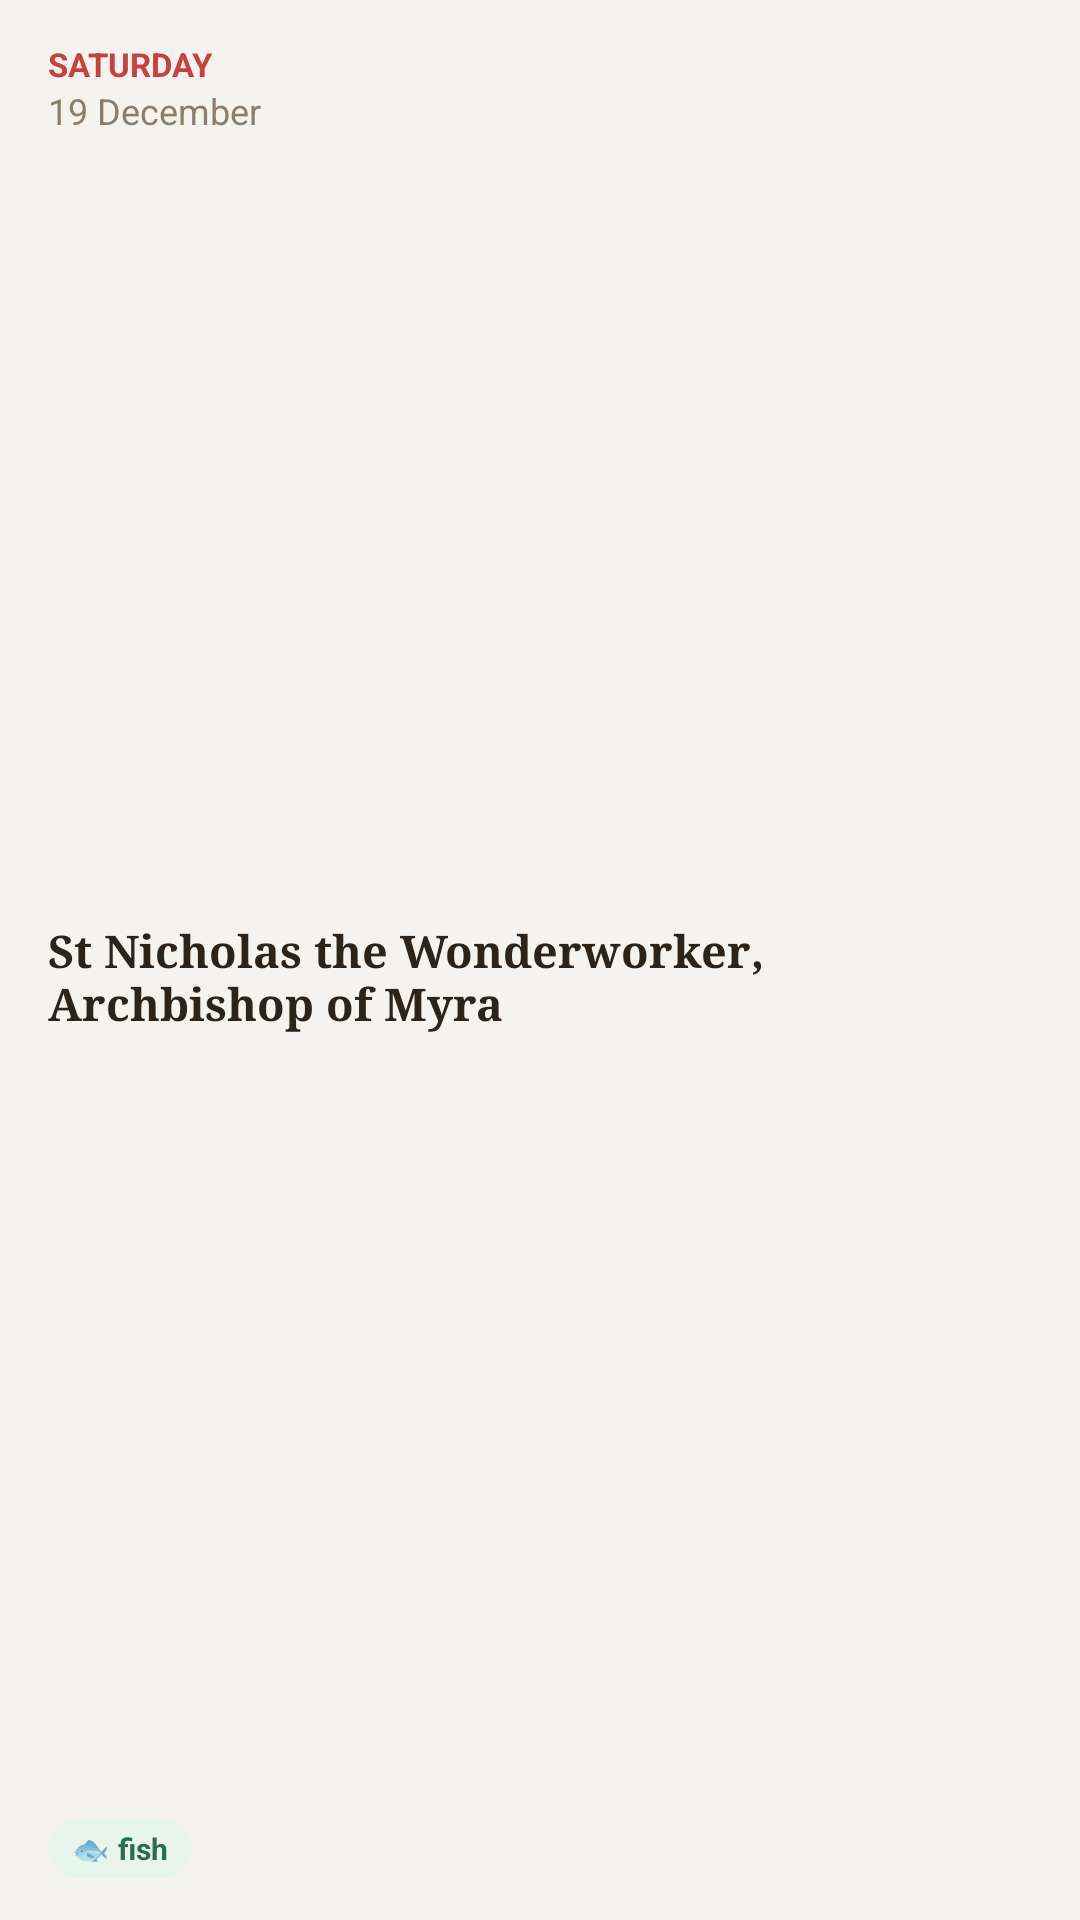

Write the Android layout XML for this screen, with the resource values it uses.
<!-- AndroidManifest.xml: application theme Theme.OrthodoxCalendar -->
<!-- res/layout/widget_preview_small.xml -->
<?xml version="1.0" encoding="utf-8"?>
<LinearLayout xmlns:android="http://schemas.android.com/apk/res/android"
    android:layout_width="match_parent"
    android:layout_height="match_parent"
    android:background="@drawable/widget_preview_background"
    android:orientation="vertical"
    android:paddingHorizontal="16dp"
    android:paddingVertical="14dp">

    <TextView
        android:layout_width="wrap_content"
        android:layout_height="wrap_content"
        android:maxLines="1"
        android:text="@string/widget_sample_weekday"
        android:textColor="@color/widget_crimson"
        android:textSize="11sp"
        android:textStyle="bold" />

    <TextView
        android:layout_width="wrap_content"
        android:layout_height="wrap_content"
        android:maxLines="1"
        android:text="@string/widget_sample_date"
        android:textColor="@color/widget_muted"
        android:textSize="12sp" />

    <FrameLayout
        android:layout_width="0dp"
        android:layout_height="0dp"
        android:layout_weight="1" />

    <TextView
        android:layout_width="match_parent"
        android:layout_height="wrap_content"
        android:fontFamily="serif"
        android:maxLines="3"
        android:text="@string/widget_sample_primary"
        android:textColor="@color/widget_dark_text"
        android:textSize="15sp"
        android:textStyle="bold" />

    <FrameLayout
        android:layout_width="0dp"
        android:layout_height="0dp"
        android:layout_weight="1" />

    <include layout="@layout/widget_preview_badge" />
</LinearLayout>
<!-- res/layout/widget_preview_badge.xml (included above) -->
<?xml version="1.0" encoding="utf-8"?>
<LinearLayout xmlns:android="http://schemas.android.com/apk/res/android"
    android:layout_width="wrap_content"
    android:layout_height="wrap_content"
    android:background="@drawable/widget_preview_badge"
    android:gravity="center_vertical"
    android:orientation="horizontal"
    android:paddingHorizontal="8dp"
    android:paddingVertical="3dp">

    <TextView
        android:layout_width="wrap_content"
        android:layout_height="wrap_content"
        android:text="🐟"
        android:textSize="10sp" />

    <TextView
        android:layout_width="wrap_content"
        android:layout_height="wrap_content"
        android:layout_marginStart="3dp"
        android:maxLines="1"
        android:text="@string/widget_sample_badge"
        android:textColor="@color/widget_fish"
        android:textSize="10sp"
        android:textStyle="bold" />
</LinearLayout>
<!-- resources referenced by this layout -->
<resources>
  <color name="widget_crimson">#FFC94040</color>
  <color name="widget_dark_text">#FF2C2418</color>
  <color name="widget_fish">#FF2D6B4F</color>
  <color name="widget_muted">#FF8C7E6A</color>
  <!-- drawable widget_preview_badge (drawable) -->
  <?xml version="1.0" encoding="utf-8"?>
  <shape xmlns:android="http://schemas.android.com/apk/res/android" android:shape="rectangle">
      <solid android:color="@color/widget_fish_bg" />
      <corners android:radius="10dp" />
  </shape>
  <string name="widget_sample_badge">fish</string>
  <string name="widget_sample_date">19 December</string>
  <string name="widget_sample_primary">St Nicholas the Wonderworker, Archbishop of Myra</string>
  <string name="widget_sample_weekday">SATURDAY</string>
  <style name="Theme.OrthodoxCalendar" parent="android:Theme.Material.Light.NoActionBar">
          
          <item name="android:windowBackground">@color/window_background</item>
      </style>
  <color name="widget_fish_bg">#FFE8F5EC</color>
  <color name="window_background">#FFF5F3EE</color>
</resources>
